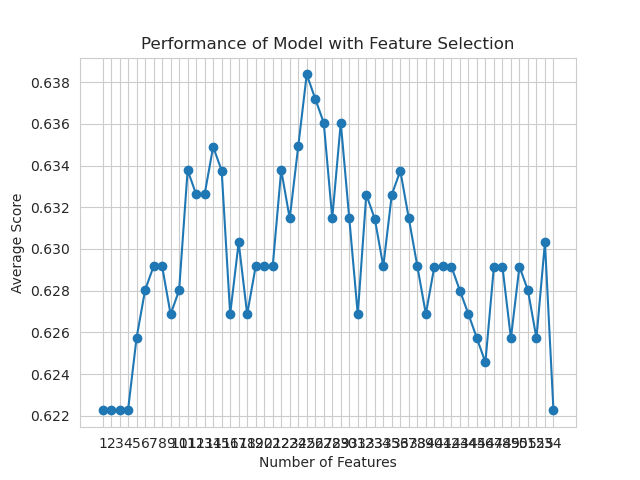

Source data for this figure (header and first rows):
feature_idx, cv_scores, avg_score, feature_names, ci_bound, std_dev, std_err
(0,), [0.62285714 0.62643678 0.62068966 0.6206…, 0.6223, ('B',), 0.002885, 0.002245, 0.001122
(0, 2), [0.62285714 0.62643678 0.62068966 0.6206…, 0.6223, ('B', 'F'), 0.002885, 0.002245, 0.001122
(0, 2, 6), [0.62285714 0.62643678 0.62068966 0.6206…, 0.6223, ('B', 'F', 'N'), 0.002885, 0.002245, 0.001122
(0, 2, 6, 24), [0.60571429 0.63793103 0.62643678 0.6206…, 0.6223, ('B', 'F', 'N', 'BD'), 0.01338, 0.01041, 0.005204
(0, 2, 6, 24, 45), [0.60571429 0.62643678 0.62643678 0.6264…, 0.6257, ('B', 'F', 'N', 'BD', 'AA_1.0'), 0.01547, 0.01204, 0.006018
(0, 2, 6, 24, 42, 45), [0.61714286 0.62643678 0.62643678 0.6321…, 0.628, ('B', 'F', 'N', 'BD', 'J_3.0', 'AA_1.0'), 0.008884, 0.006912, 0.003456
(0, 2, 6, 24, 32, 42, 45), [0.62285714 0.62068966 0.63218391 0.6379…, 0.6292, ('B', 'F', 'N', 'BD', 'E_1.0', 'J_3.0', …, 0.008264, 0.006429, 0.003215
(0, 2, 6, 24, 32, 34, 42, 45), [0.61714286 0.62068966 0.62643678 0.6379…, 0.6292, ('B', 'F', 'N', 'BD', 'E_1.0', 'E_3.0', …, 0.013, 0.01011, 0.005056
(0, 2, 6, 24, 30, 32, 34, 42, 45), [0.62285714 0.62068966 0.62643678 0.6264…, 0.6269, ('B', 'F', 'N', 'BD', 'D_4.0', 'E_1.0', …, 0.007648, 0.00595, 0.002975
(0, 2, 6, 24, 30, 32, 34, 39, 42, 45), [0.62285714 0.62068966 0.63218391 0.6321…, 0.628, ('B', 'F', 'N', 'BD', 'D_4.0', 'E_1.0', …, 0.006614, 0.005146, 0.002573
(0, 2, 6, 10, 23, 24, 30, 32, 39, 42, 45…, [0.61142857 0.63793103 0.63218391 0.6494…, 0.6338, ('B', 'F', 'N', 'AD', 'AZ', 'BD', 'D_4.0…, 0.01607, 0.0125, 0.00625
(0, 2, 6, 10, 23, 24, 30, 32, 35, 39, 42…, [0.61714286 0.64942529 0.62643678 0.6379…, 0.6326, ('B', 'F', 'N', 'AD', 'AZ', 'BD', 'D_4.0…, 0.01395, 0.01085, 0.005425
(0, 2, 6, 10, 23, 24, 30, 32, 35, 39, 42…, [0.61714286 0.63793103 0.63218391 0.6264…, 0.6326, ('B', 'F', 'N', 'AD', 'AZ', 'BD', 'D_4.0…, 0.01395, 0.01085, 0.005425
(0, 2, 6, 10, 23, 24, 30, 32, 37, 39, 42…, [0.63428571 0.63793103 0.63218391 0.6321…, 0.6349, ('B', 'F', 'N', 'AD', 'AZ', 'BD', 'D_4.0…, 0.003327, 0.002589, 0.001294
(0, 2, 6, 10, 23, 24, 30, 32, 35, 37, 39…, [0.62857143 0.63793103 0.62643678 0.6379…, 0.6338, ('B', 'F', 'N', 'AD', 'AZ', 'BD', 'D_4.0…, 0.006623, 0.005153, 0.002576
(0, 2, 6, 10, 23, 24, 28, 30, 32, 35, 37…, [0.62285714 0.64367816 0.63218391 0.6149…, 0.6269, ('B', 'F', 'N', 'AD', 'AZ', 'BD', 'D_2.0…, 0.01295, 0.01007, 0.005036
(0, 2, 6, 10, 13, 23, 24, 28, 30, 32, 35…, [0.62857143 0.63793103 0.62643678 0.6264…, 0.6303, ('B', 'F', 'N', 'AD', 'AO', 'AZ', 'BD', …, 0.005591, 0.00435, 0.002175
(0, 2, 6, 10, 13, 23, 24, 28, 30, 32, 35…, [0.62285714 0.63218391 0.62643678 0.6149…, 0.6269, ('B', 'F', 'N', 'AD', 'AO', 'AZ', 'BD', …, 0.01011, 0.007863, 0.003932
(0, 2, 3, 6, 10, 13, 23, 24, 30, 32, 35,…, [0.62285714 0.62643678 0.62643678 0.6264…, 0.6292, ('B', 'F', 'H', 'N', 'AD', 'AO', 'AZ', '…, 0.009493, 0.007386, 0.003693
(0, 2, 3, 6, 10, 13, 23, 24, 28, 30, 32,…, [0.62857143 0.64367816 0.62643678 0.6149…, 0.6292, ('B', 'F', 'H', 'N', 'AD', 'AO', 'AZ', '…, 0.01192, 0.009272, 0.004636
(0, 2, 3, 6, 8, 10, 13, 17, 22, 23, 24, …, [0.62285714 0.62643678 0.62643678 0.6436…, 0.6292, ('B', 'F', 'H', 'N', 'U', 'AD', 'AO', 'A…, 0.009493, 0.007386, 0.003693
(0, 3, 6, 8, 10, 13, 17, 20, 22, 23, 24,…, [0.60571429 0.63793103 0.63793103 0.6494…, 0.6338, ('B', 'H', 'N', 'U', 'AD', 'AO', 'AT', '…, 0.01893, 0.01473, 0.007363
(0, 2, 3, 6, 8, 10, 13, 17, 20, 22, 23, …, [0.62857143 0.62643678 0.63218391 0.6321…, 0.6315, ('B', 'F', 'H', 'N', 'U', 'AD', 'AO', 'A…, 0.005027, 0.003911, 0.001956
(0, 2, 3, 6, 8, 10, 12, 13, 17, 20, 22, …, [0.62285714 0.64367816 0.63793103 0.6379…, 0.6349, ('B', 'F', 'H', 'N', 'U', 'AD', 'AN', 'A…, 0.009049, 0.00704, 0.00352
(0, 2, 3, 8, 10, 12, 13, 17, 20, 22, 23,…, [0.61714286 0.64942529 0.63793103 0.6321…, 0.6384, ('B', 'F', 'H', 'U', 'AD', 'AN', 'AO', '…, 0.01718, 0.01337, 0.006684
(0, 2, 3, 6, 8, 10, 12, 13, 17, 20, 22, …, [0.63428571 0.63793103 0.63793103 0.6264…, 0.6372, ('B', 'F', 'H', 'N', 'U', 'AD', 'AN', 'A…, 0.00953, 0.007414, 0.003707
(0, 2, 3, 8, 10, 12, 13, 17, 18, 19, 20,…, [0.63428571 0.63218391 0.63218391 0.6436…, 0.6361, ('B', 'F', 'H', 'U', 'AD', 'AN', 'AO', '…, 0.005595, 0.004353, 0.002176
(0, 2, 3, 8, 10, 12, 13, 17, 18, 19, 20,…, [0.61714286 0.63793103 0.63218391 0.6379…, 0.6315, ('B', 'F', 'H', 'U', 'AD', 'AN', 'AO', '…, 0.009785, 0.007613, 0.003806
(0, 2, 3, 8, 10, 12, 13, 17, 18, 19, 20,…, [0.63428571 0.63793103 0.63218391 0.6436…, 0.6361, ('B', 'F', 'H', 'U', 'AD', 'AN', 'AO', '…, 0.005595, 0.004353, 0.002176
(0, 2, 3, 8, 10, 12, 13, 17, 18, 19, 20,…, [0.62285714 0.63793103 0.63218391 0.6321…, 0.6315, ('B', 'F', 'H', 'U', 'AD', 'AN', 'AO', '…, 0.006229, 0.004847, 0.002423
(0, 2, 3, 8, 10, 12, 13, 17, 18, 19, 20,…, [0.62857143 0.63218391 0.62068966 0.6264…, 0.6269, ('B', 'F', 'H', 'U', 'AD', 'AN', 'AO', '…, 0.004799, 0.003734, 0.001867
(0, 2, 8, 10, 12, 13, 17, 18, 19, 20, 22…, [0.62857143 0.64367816 0.63218391 0.6321…, 0.6326, ('B', 'F', 'U', 'AD', 'AN', 'AO', 'AT', …, 0.007653, 0.005955, 0.002977
(0, 2, 8, 10, 12, 13, 17, 18, 19, 20, 21…, [0.64571429 0.63218391 0.62643678 0.6436…, 0.6314, ('B', 'F', 'U', 'AD', 'AN', 'AO', 'AT', …, 0.01699, 0.01322, 0.00661
(0, 2, 8, 10, 12, 13, 15, 17, 18, 19, 20…, [0.62285714 0.63793103 0.62068966 0.6379…, 0.6292, ('B', 'F', 'U', 'AD', 'AN', 'AO', 'AR', …, 0.009493, 0.007386, 0.003693
(0, 2, 8, 10, 12, 13, 15, 17, 18, 19, 20…, [0.62857143 0.64942529 0.62643678 0.6379…, 0.6326, ('B', 'F', 'U', 'AD', 'AN', 'AO', 'AR', …, 0.01295, 0.01008, 0.005038
(0, 3, 8, 10, 12, 13, 15, 17, 18, 19, 20…, [0.64       0.63218391 0.62643678 0.6494…, 0.6337, ('B', 'H', 'U', 'AD', 'AN', 'AO', 'AR', …, 0.013, 0.01011, 0.005056
(8, 9, 10, 12, 13, 15, 17, 18, 19, 20, 2…, [0.62857143 0.62643678 0.63218391 0.6494…, 0.6315, ('U', 'AC', 'AD', 'AN', 'AO', 'AR', 'AT'…, 0.0125, 0.009725, 0.004862
(2, 4, 8, 9, 10, 12, 13, 15, 17, 18, 19,…, [0.61714286 0.62643678 0.62643678 0.6436…, 0.6292, ('F', 'L', 'U', 'AC', 'AD', 'AN', 'AO', …, 0.01119, 0.008708, 0.004354
(2, 4, 8, 9, 10, 12, 13, 15, 17, 18, 19,…, [0.61142857 0.63218391 0.62068966 0.6379…, 0.6269, ('F', 'L', 'U', 'AC', 'AD', 'AN', 'AO', …, 0.01227, 0.009544, 0.004772
(1, 2, 4, 5, 6, 8, 9, 10, 12, 13, 14, 17…, [0.63428571 0.62643678 0.62643678 0.6321…, 0.6292, ('C', 'F', 'L', 'M', 'N', 'U', 'AC', 'AD…, 0.004365, 0.003396, 0.001698
(1, 2, 4, 5, 6, 8, 9, 10, 12, 13, 14, 17…, [0.61142857 0.63218391 0.63218391 0.6379…, 0.6292, ('C', 'F', 'L', 'M', 'N', 'U', 'AC', 'AD…, 0.01176, 0.009152, 0.004576
(1, 2, 4, 5, 6, 8, 9, 10, 12, 13, 14, 17…, [0.63428571 0.62068966 0.62068966 0.6379…, 0.6292, ('C', 'F', 'L', 'M', 'N', 'U', 'AC', 'AD…, 0.009194, 0.007153, 0.003577
(1, 2, 4, 5, 6, 8, 9, 10, 11, 12, 13, 14…, [0.63428571 0.62643678 0.62068966 0.6379…, 0.628, ('C', 'F', 'L', 'M', 'N', 'U', 'AC', 'AD…, 0.009042, 0.007035, 0.003518
(1, 2, 3, 4, 5, 6, 8, 9, 10, 11, 12, 13,…, [0.61142857 0.63218391 0.62068966 0.6321…, 0.6269, ('C', 'F', 'H', 'L', 'M', 'N', 'U', 'AC'…, 0.01227, 0.009544, 0.004772
(1, 2, 3, 4, 5, 6, 7, 8, 9, 10, 11, 12, …, [0.62285714 0.63218391 0.62068966 0.6379…, 0.6257, ('C', 'F', 'H', 'L', 'M', 'N', 'O', 'U',…, 0.01061, 0.008253, 0.004126
(1, 2, 3, 4, 5, 6, 7, 8, 9, 10, 11, 12, …, [0.62857143 0.62643678 0.62068966 0.6264…, 0.6246, ('C', 'F', 'H', 'L', 'M', 'N', 'O', 'U',…, 0.004188, 0.003259, 0.001629
(0, 1, 2, 3, 4, 5, 6, 7, 8, 9, 10, 11, 1…, [0.64       0.63218391 0.63218391 0.6206…, 0.6291, ('B', 'C', 'F', 'H', 'L', 'M', 'N', 'O',…, 0.009606, 0.007474, 0.003737
(0, 1, 2, 3, 4, 5, 6, 7, 8, 9, 10, 11, 1…, [0.63428571 0.62643678 0.62643678 0.6321…, 0.6292, ('B', 'C', 'F', 'H', 'L', 'M', 'N', 'O',…, 0.004365, 0.003396, 0.001698
(0, 1, 2, 3, 4, 5, 6, 7, 8, 9, 10, 11, 1…, [0.62285714 0.62643678 0.62068966 0.6264…, 0.6257, ('B', 'C', 'F', 'H', 'L', 'M', 'N', 'O',…, 0.005021, 0.003907, 0.001953
(0, 1, 2, 3, 4, 5, 6, 7, 8, 9, 10, 11, 1…, [0.63428571 0.63793103 0.62068966 0.6321…, 0.6292, ('B', 'C', 'F', 'H', 'L', 'M', 'N', 'O',…, 0.009194, 0.007153, 0.003577
(0, 1, 2, 3, 4, 5, 6, 7, 8, 9, 10, 11, 1…, [0.62285714 0.62643678 0.62068966 0.6436…, 0.628, ('B', 'C', 'F', 'H', 'L', 'M', 'N', 'O',…, 0.01045, 0.008131, 0.004066
(0, 1, 2, 3, 4, 5, 6, 7, 8, 9, 10, 11, 1…, [0.62285714 0.62643678 0.62068966 0.6321…, 0.6257, ('B', 'C', 'F', 'H', 'L', 'M', 'N', 'O',…, 0.005021, 0.003907, 0.001953
(0, 1, 2, 3, 4, 5, 6, 7, 8, 9, 10, 11, 1…, [0.62857143 0.62643678 0.62643678 0.6436…, 0.6303, ('B', 'C', 'F', 'H', 'L', 'M', 'N', 'O',…, 0.008655, 0.006734, 0.003367
(0, 1, 2, 3, 4, 5, 6, 7, 8, 9, 10, 11, 1…, [0.63428571 0.62643678 0.62068966 0.6206…, 0.6223, ('B', 'C', 'F', 'H', 'L', 'M', 'N', 'O',…, 0.01056, 0.008218, 0.004109
